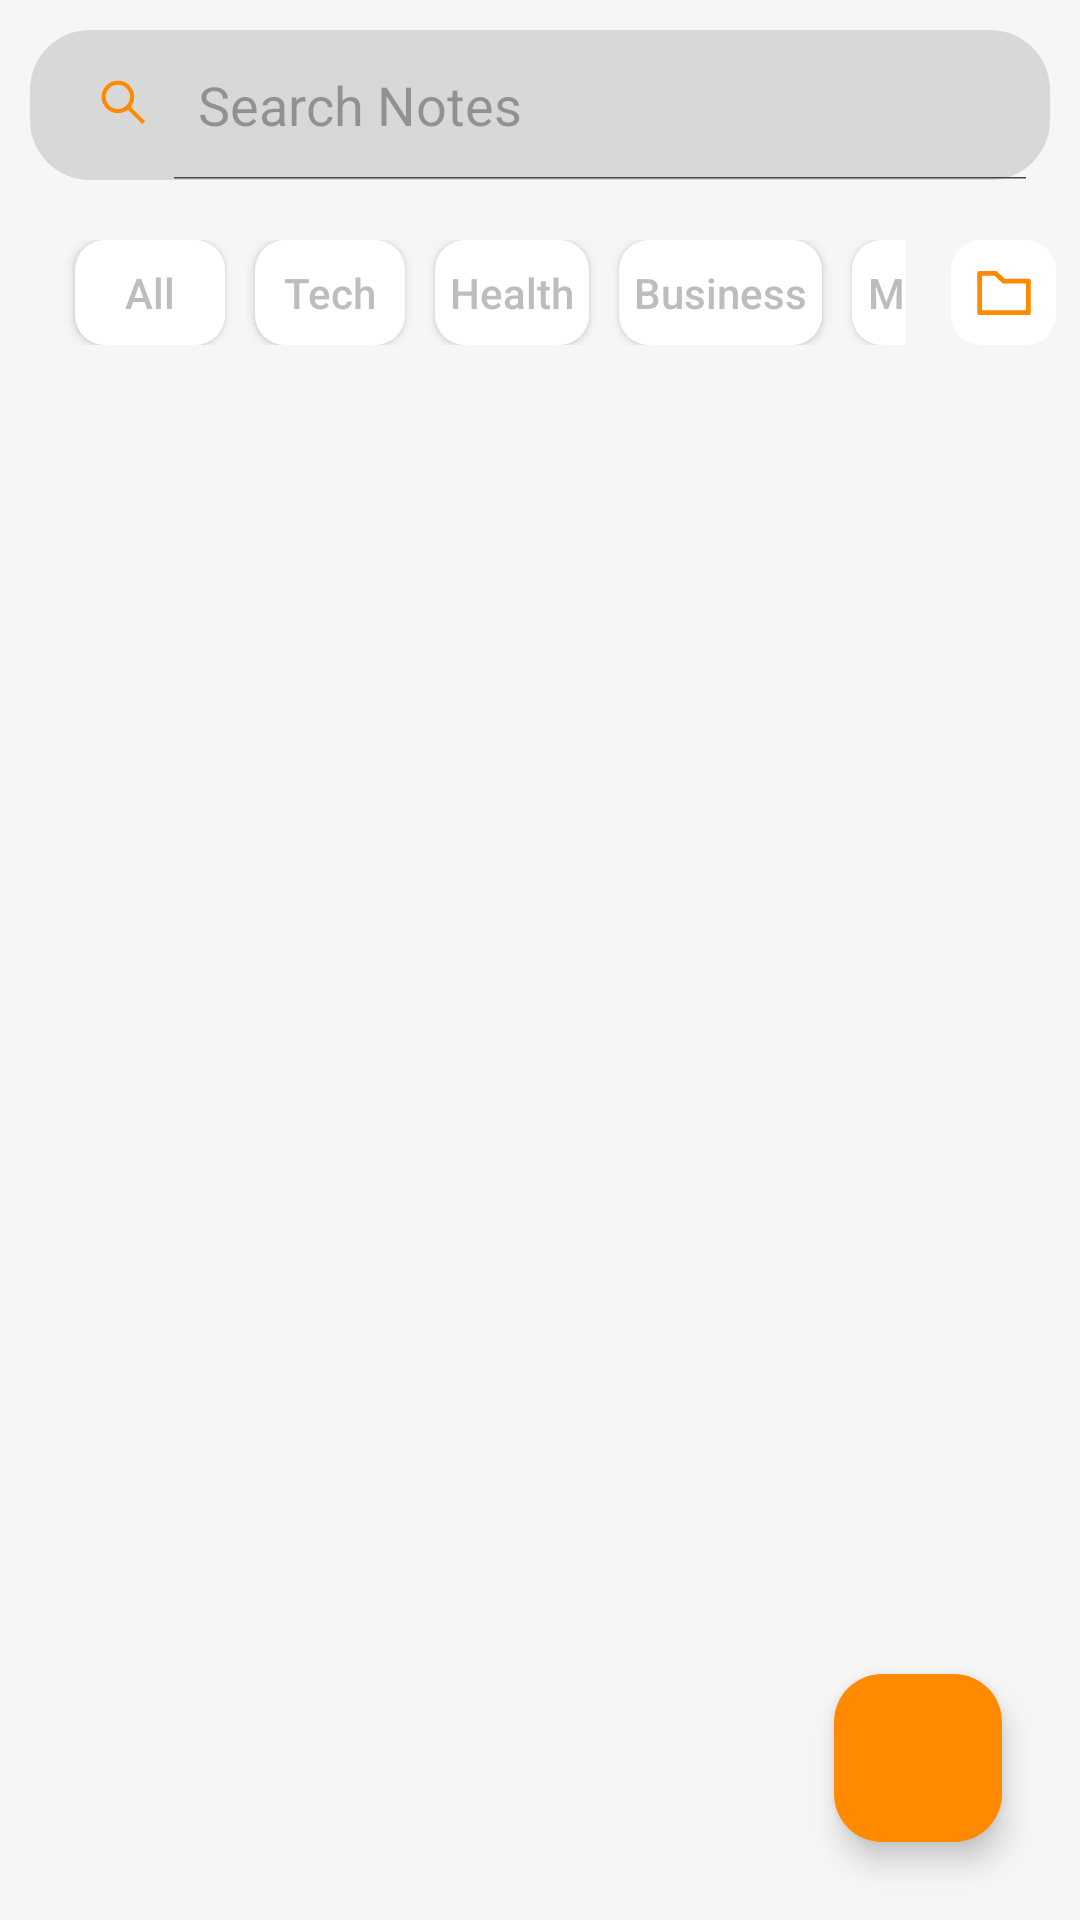

This screen was rendered from an Android layout file. Write that file and the resources it references.
<!-- AndroidManifest.xml: application theme Theme.Notemate -->
<!-- res/layout/fragment_notes.xml -->
<?xml version="1.0" encoding="utf-8"?>
<androidx.constraintlayout.widget.ConstraintLayout xmlns:android="http://schemas.android.com/apk/res/android"
    xmlns:app="http://schemas.android.com/apk/res-auto"
    xmlns:tools="http://schemas.android.com/tools"
    android:layout_width="match_parent"
    android:layout_height="match_parent"
    android:background="@color/background"
    tools:context=".ui.fragments.NotesFragment">

    <SearchView
        android:id="@+id/searchView"
        android:layout_width="match_parent"
        android:layout_height="50dp"
        android:layout_margin="10dp"
        android:closeIcon="@drawable/close_icon"
        android:background="@drawable/search_background"
        android:iconifiedByDefault="false"
        android:queryHint="Search Notes"
        android:searchIcon="@drawable/searchoutlined"
        app:layout_constraintEnd_toEndOf="parent"
        app:layout_constraintStart_toStartOf="parent"
        app:layout_constraintTop_toTopOf="parent">

    </SearchView>

    <ImageButton
        android:id="@+id/appCompatButton"
        android:layout_width="35dp"
        android:layout_height="35dp"
        android:layout_marginEnd="8dp"
        android:background="@drawable/tab_category_background"
        android:src="@drawable/categoryicon"
        app:layout_constraintBottom_toBottomOf="@+id/horizontalScrollView"
        app:layout_constraintEnd_toEndOf="parent"
        app:layout_constraintTop_toTopOf="@+id/horizontalScrollView">

    </ImageButton>

    <HorizontalScrollView
        android:id="@+id/horizontalScrollView"
        android:layout_width="0dp"
        android:layout_height="wrap_content"
        android:layout_margin="10dp"
        android:padding="5dp"
        android:background="@drawable/horizontal_scroll_bg"
        android:scrollbars="none"
        app:layout_constraintEnd_toStartOf="@+id/appCompatButton"
        app:layout_constraintStart_toStartOf="parent"
        app:layout_constraintTop_toBottomOf="@+id/searchView">

        <LinearLayout
            android:layout_width="wrap_content"
            android:layout_height="wrap_content"
            android:padding="5dp">

            <androidx.appcompat.widget.AppCompatButton
                android:layout_width="wrap_content"
                android:layout_height="35dp"
                android:layout_marginStart="5dp"
                android:layout_marginEnd="5dp"
                android:background="@drawable/tab_category_background"
                android:backgroundTint="@color/white"
                android:clickable="true"
                android:minWidth="50dp"
                android:padding="5dp"
                android:textColor="@drawable/c_button_text_color"
                android:text="All"
                android:textAllCaps="false" />

            <androidx.appcompat.widget.AppCompatButton
                android:id="@+id/cb_2"
                android:layout_width="wrap_content"
                android:layout_height="35dp"
                android:layout_marginStart="5dp"
                android:layout_marginEnd="5dp"
                android:background="@drawable/tab_category_background"
                android:backgroundTint="@color/white"
                android:minWidth="50dp"
                android:padding="5dp"
                android:text="Tech"
                android:textAlignment="center"
                android:textAllCaps="false"
                android:textColor="@drawable/c_button_text_color" />

            <androidx.appcompat.widget.AppCompatButton
                android:layout_width="wrap_content"
                android:layout_height="35dp"
                android:layout_marginStart="5dp"
                android:layout_marginEnd="5dp"
                android:background="@drawable/tab_category_background"
                android:backgroundTint="@color/white"
                android:minWidth="50dp"
                android:padding="5dp"
                android:textColor="@color/lightGray"
                android:text="Health"
                android:textAllCaps="false" />


            <androidx.appcompat.widget.AppCompatButton
                android:layout_width="wrap_content"
                android:layout_height="35dp"
                android:layout_marginStart="5dp"
                android:layout_marginEnd="5dp"
                android:background="@drawable/tab_category_background"
                android:backgroundTint="@color/white"
                android:minWidth="50dp"
                android:padding="5dp"
                android:textColor="@color/lightGray"
                android:text="Business"
                android:textAllCaps="false" />


            <androidx.appcompat.widget.AppCompatButton
                android:layout_width="wrap_content"
                android:layout_height="35dp"
                android:layout_marginStart="5dp"
                android:layout_marginEnd="5dp"
                android:textColor="@color/lightGray"
                android:background="@drawable/tab_category_background"
                android:backgroundTint="@color/white"
                android:minWidth="50dp"
                android:padding="5dp"
                android:text="Money"
                android:textAllCaps="false" />


            <androidx.appcompat.widget.AppCompatButton
                android:layout_width="wrap_content"
                android:layout_height="35dp"
                android:layout_marginStart="5dp"
                android:layout_marginEnd="5dp"
                android:background="@drawable/tab_category_background"
                android:backgroundTint="@color/white"
                android:minWidth="50dp"
                android:padding="5dp"
                android:text="Others"
                android:textAllCaps="false"
                android:textColor="@color/lightGray" />


        </LinearLayout>
    </HorizontalScrollView>


    <androidx.recyclerview.widget.RecyclerView
        android:id="@+id/recycler_view"
        android:layout_width="match_parent"
        android:layout_height="0dp"
        app:layout_constraintBottom_toBottomOf="parent"
        app:layout_constraintEnd_toEndOf="parent"
        app:layout_constraintStart_toStartOf="parent"
        app:layout_constraintTop_toBottomOf="@+id/horizontalScrollView"
        tools:listitem="@layout/item_list">


    </androidx.recyclerview.widget.RecyclerView>

    <com.google.android.material.floatingactionbutton.FloatingActionButton
        android:id="@+id/floatingActionButton"
        android:layout_width="wrap_content"
        android:layout_height="wrap_content"
        android:clickable="true"
        android:backgroundTint="@color/orange"
        android:layout_marginEnd="26dp"
        android:layout_marginBottom="26dp"
        android:src="@drawable/baseline_add_24"
        app:layout_constraintBottom_toBottomOf="parent"
        app:layout_constraintEnd_toEndOf="parent" />


</androidx.constraintlayout.widget.ConstraintLayout>
<!-- res/layout/item_list.xml (included above) -->
<?xml version="1.0" encoding="utf-8"?>
<androidx.cardview.widget.CardView xmlns:android="http://schemas.android.com/apk/res/android"
    android:layout_width="match_parent"
    android:layout_height="wrap_content"
    xmlns:app="http://schemas.android.com/apk/res-auto"
    android:layout_margin="8dp"
    android:elevation="8dp"
    app:cardCornerRadius="10dp"
    android:background="@color/white">

    <LinearLayout
        android:layout_width="match_parent"
        android:layout_height="match_parent"
        android:orientation="vertical">

        <RelativeLayout
            android:layout_width="match_parent"
            android:layout_height="wrap_content">

            <TextView
                android:id="@+id/title"
                android:layout_alignParentStart="true"
                android:layout_width="match_parent"
                android:layout_height="wrap_content"
                android:text="Title"
                android:textColor="@color/black"
                android:textSize="26sp" />

        </RelativeLayout>

        <TextView
            android:id="@+id/note"
            android:layout_width="match_parent"
            android:layout_height="wrap_content"
            android:text="Notes"
            android:layout_alignParentStart="true"
            android:textColor="@color/black"
            android:textSize="18sp"/>
        <TextView
            android:id="@+id/date"
            android:layout_width="match_parent"
            android:layout_height="wrap_content"
            android:layout_alignParentStart="true"
            android:text="date"
            android:textColor="@color/black"
            android:textSize="14sp"
            />

    </LinearLayout>



</androidx.cardview.widget.CardView>
<!-- resources referenced by this layout -->
<resources>
  <color name="background">#F6F6F6</color>
  <color name="black">#FF000000</color>
  <color name="lightGray">#BDBDBD</color>
  <color name="orange">#FF8A00</color>
  <color name="white">#FFFFFFFF</color>
  <!-- drawable c_button_text_color (drawable) -->
  <?xml version="1.0" encoding="utf-8"?>
  <selector xmlns:android="http://schemas.android.com/apk/res/android">
  
      <item android:state_active="true" android:color= "@color/black"/>
      <item android:state_active="false" android:color= "@color/lightGray"/>
  
  </selector>
  <!-- drawable categoryicon (drawable) -->
  <vector xmlns:android="http://schemas.android.com/apk/res/android"
      android:width="20dp"
      android:height="20dp"
      android:viewportWidth="15"
      android:viewportHeight="15">
  
    <path
        android:pathData="M13.661,3.924H7.651L5.687,2.046C5.662,2.022 5.629,2.009 5.595,2.009H1.339C1.043,2.009 0.804,2.248 0.804,2.545V12.455C0.804,12.752 1.043,12.991 1.339,12.991H13.661C13.957,12.991 14.196,12.752 14.196,12.455V4.46C14.196,4.163 13.957,3.924 13.661,3.924ZM12.991,11.786H2.009V3.214H5.165L7.167,5.129H12.991V11.786Z"
        android:fillColor="#FF8A00" />
  
  </vector>
  <!-- drawable close_icon (drawable) -->
  <vector xmlns:android="http://schemas.android.com/apk/res/android" android:height="22dp" android:tint="#000000" android:viewportHeight="24" android:viewportWidth="24" android:width="22dp">
        
      <path android:fillColor="@android:color/white" android:pathData="M19,6.41L17.59,5 12,10.59 6.41,5 5,6.41 10.59,12 5,17.59 6.41,19 12,13.41 17.59,19 19,17.59 13.41,12 19,6.41z"/>
      
  </vector>
  <!-- drawable horizontal_scroll_bg (drawable) -->
  <?xml version="1.0" encoding="utf-8"?>
  <shape xmlns:android="http://schemas.android.com/apk/res/android">
  
      <solid android:color="@color/background"/>
      <corners android:radius="30dp"/>
  </shape>
  <!-- drawable search_background (drawable) -->
  <?xml version="1.0" encoding="utf-8"?>
  <shape xmlns:android="http://schemas.android.com/apk/res/android">
  
      <solid
          android:color="@color/gray"/>
      <corners
          android:radius="20dp"/>
  
  
  </shape>
  <!-- drawable tab_category_background (drawable) -->
  <?xml version="1.0" encoding="utf-8"?>
  <selector xmlns:android="http://schemas.android.com/apk/res/android">
  
      <item>
          <shape android:shape="rectangle">
              <solid android:color="@color/white"/>
              <corners android:radius="10dp"/>
  
          </shape>
  
      </item>
  
  
  </selector>
  <style name="Theme.Notemate" parent="Base.Theme.Notemate" />
  <color name="gray">#D8D8D8</color>
  <style name="Base.Theme.Notemate" parent="Theme.Material3.DayNight.NoActionBar">
          <item name="android:windowTranslucentStatus">true</item>
          
          
      </style>
</resources>
